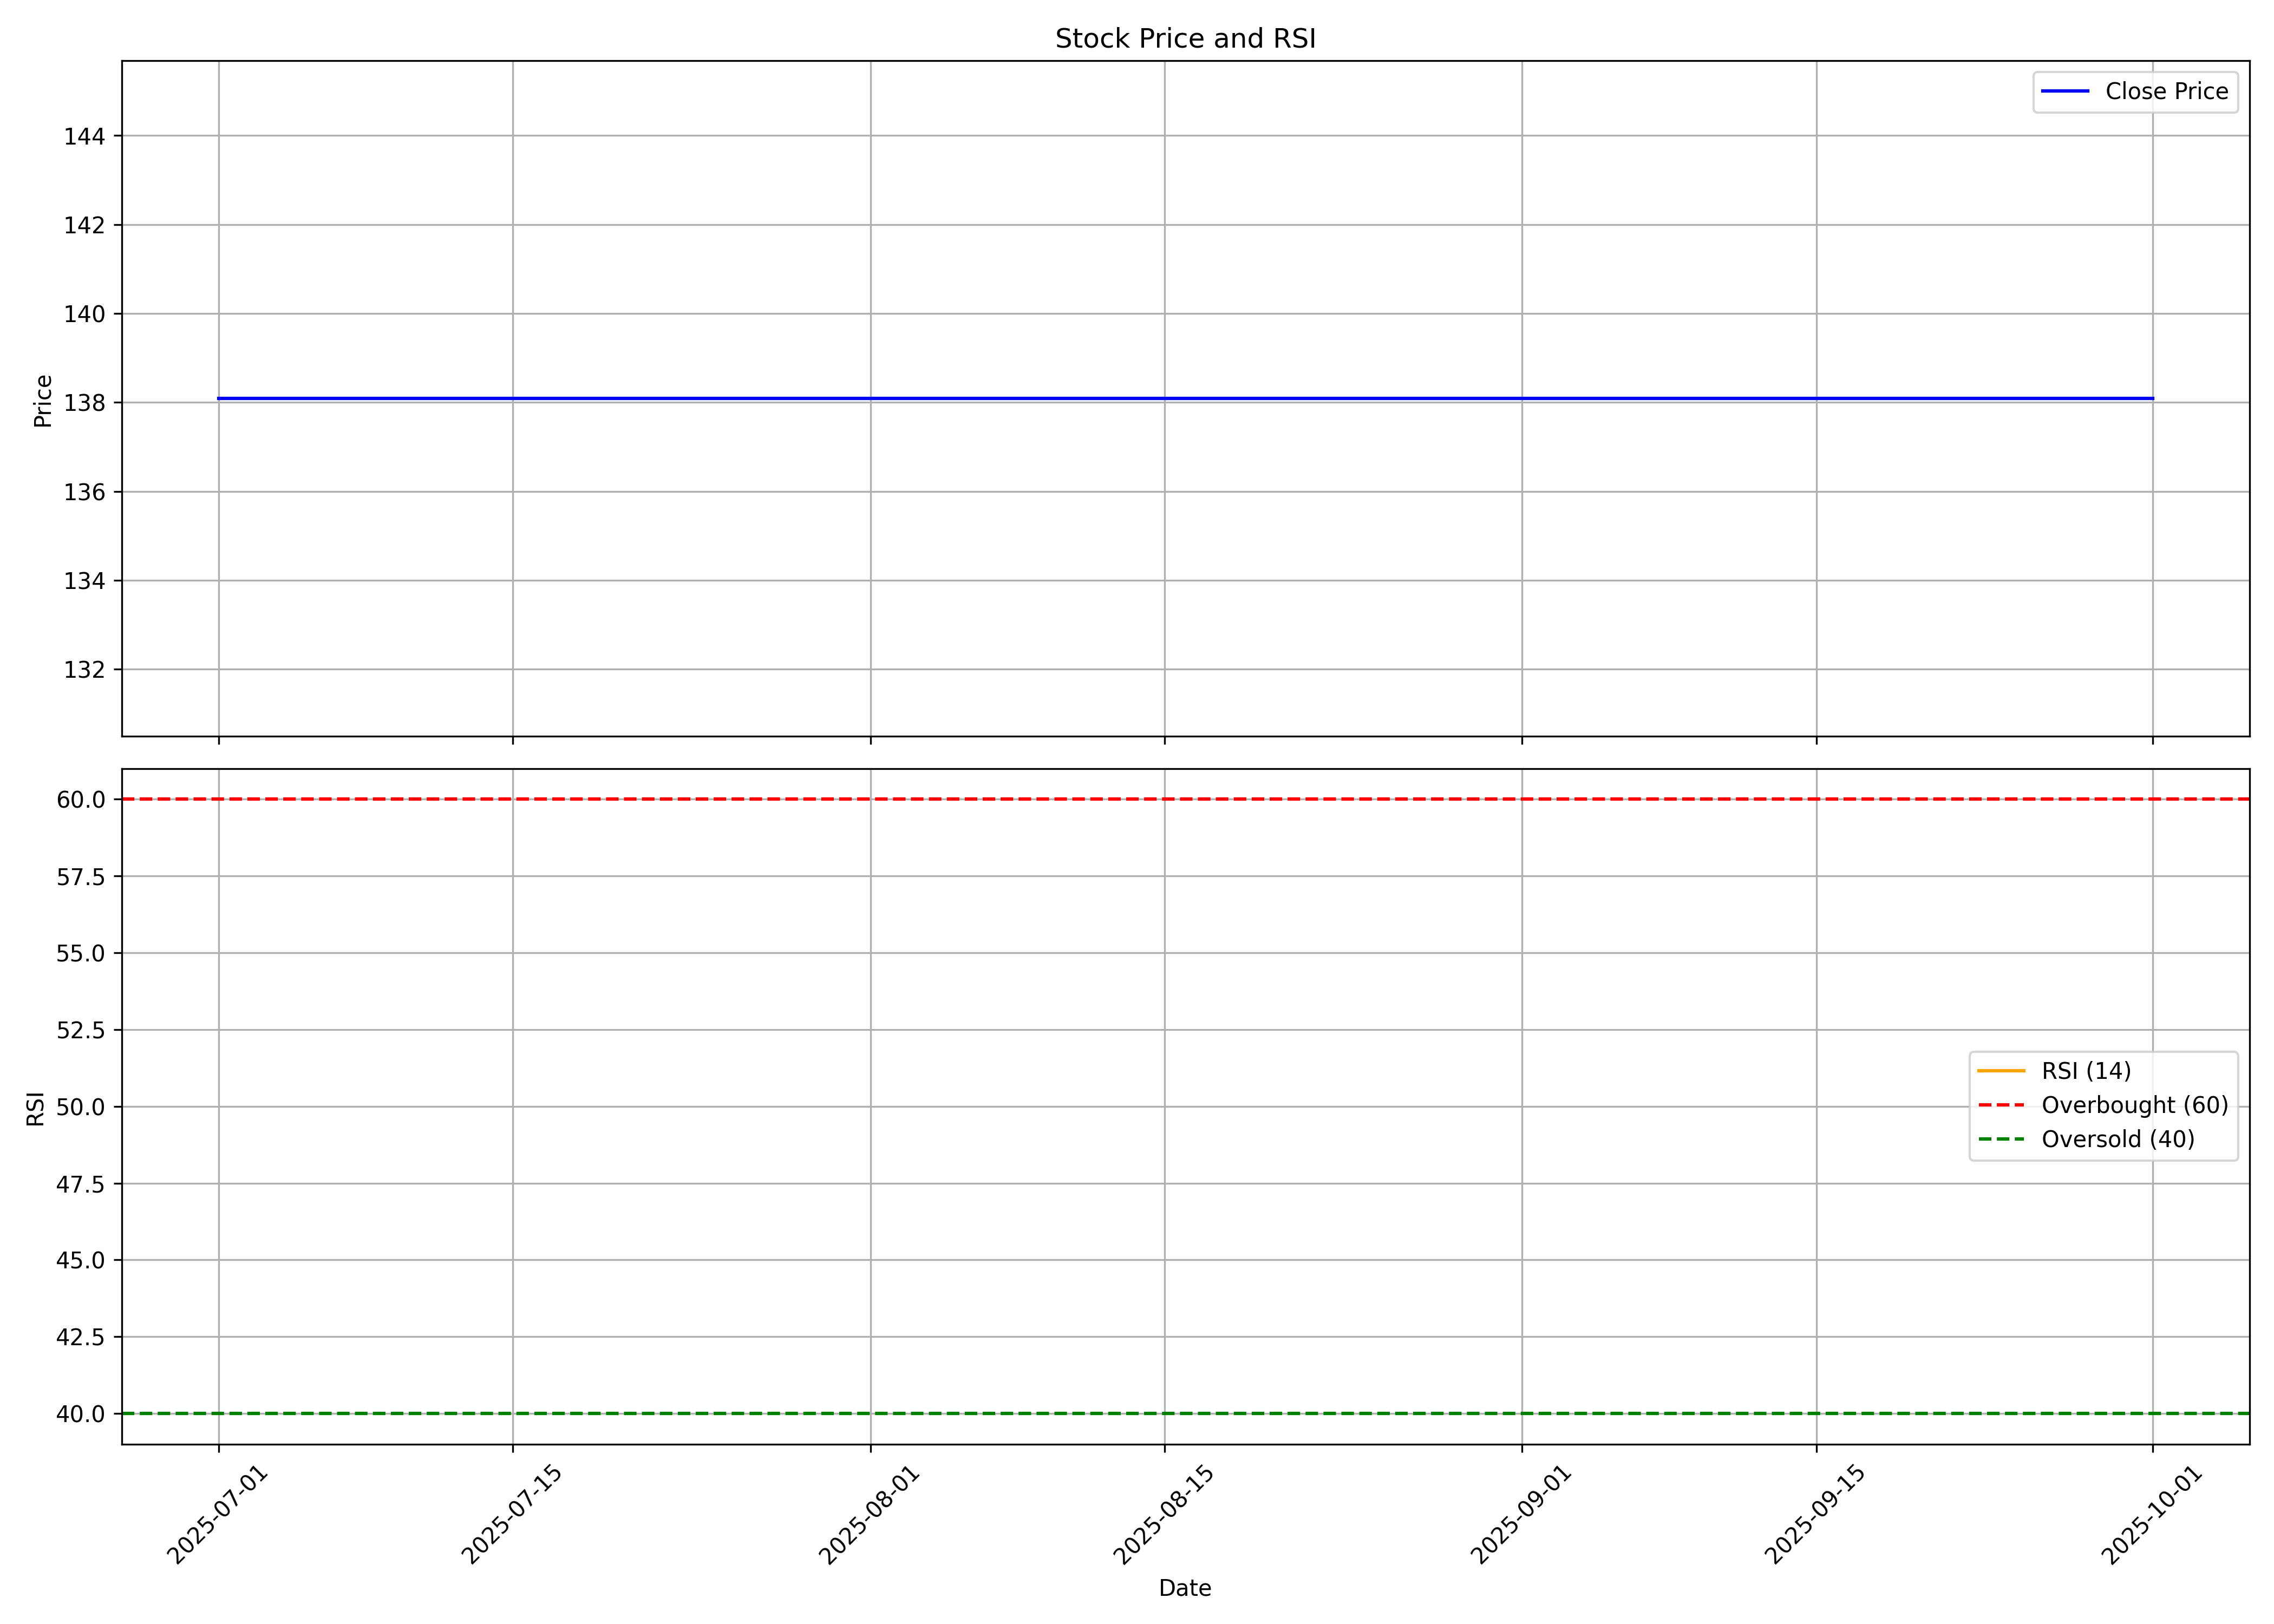

The file beside this chart, header and first rows:
, date, symbol, open, high, low, close, volume, rsi
0, 2025-07-01, KALYANI, 125.3, 138.1, 119.3, 138.1, 1205, 
1, 2025-08-01, KALYANI, 138.1, 138.1, 138.1, 138.1, 0, 
2, 2025-09-01, KALYANI, 138.1, 138.1, 138.1, 138.1, 0, 
3, 2025-10-01, KALYANI, 138.1, 138.1, 138.1, 138.1, 0, 
